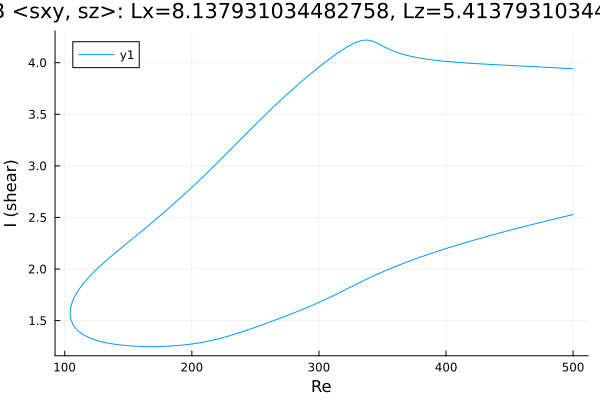

The data file committed next to this chart (first rows):
Re, shear
500.0, 3.942
498.8, 3.942
497.3, 3.943
495.9, 3.944
494.5, 3.945
493.1, 3.946
491.7, 3.947
490.3, 3.948
488.9, 3.949
487.4, 3.95
486, 3.951
484.6, 3.952
483.2, 3.953
481.8, 3.954
480.4, 3.955
479, 3.956
477.5, 3.956
476.1, 3.957
474.7, 3.958
473.7, 3.959
472.3, 3.96
470.9, 3.961
469.5, 3.962
468.1, 3.962
466.6, 3.963
465.2, 3.964
463.8, 3.965
462.4, 3.966
461, 3.967
459.6, 3.968
458.2, 3.969
456.7, 3.97
455.3, 3.97
453.9, 3.971
452.5, 3.972
451.1, 3.973
449.7, 3.974
448.3, 3.975
446.8, 3.976
445.4, 3.977
444, 3.978
442.6, 3.979
441.2, 3.979
439.8, 3.98
438.4, 3.981
436.9, 3.982
435.5, 3.983
434.1, 3.984
432.7, 3.985
431.3, 3.986
429.9, 3.987
428.5, 3.988
427.1, 3.989
425.6, 3.99
424.2, 3.991
422.8, 3.992
421.4, 3.993
420, 3.994
418.6, 3.995
417.2, 3.997
... 566 more rows
